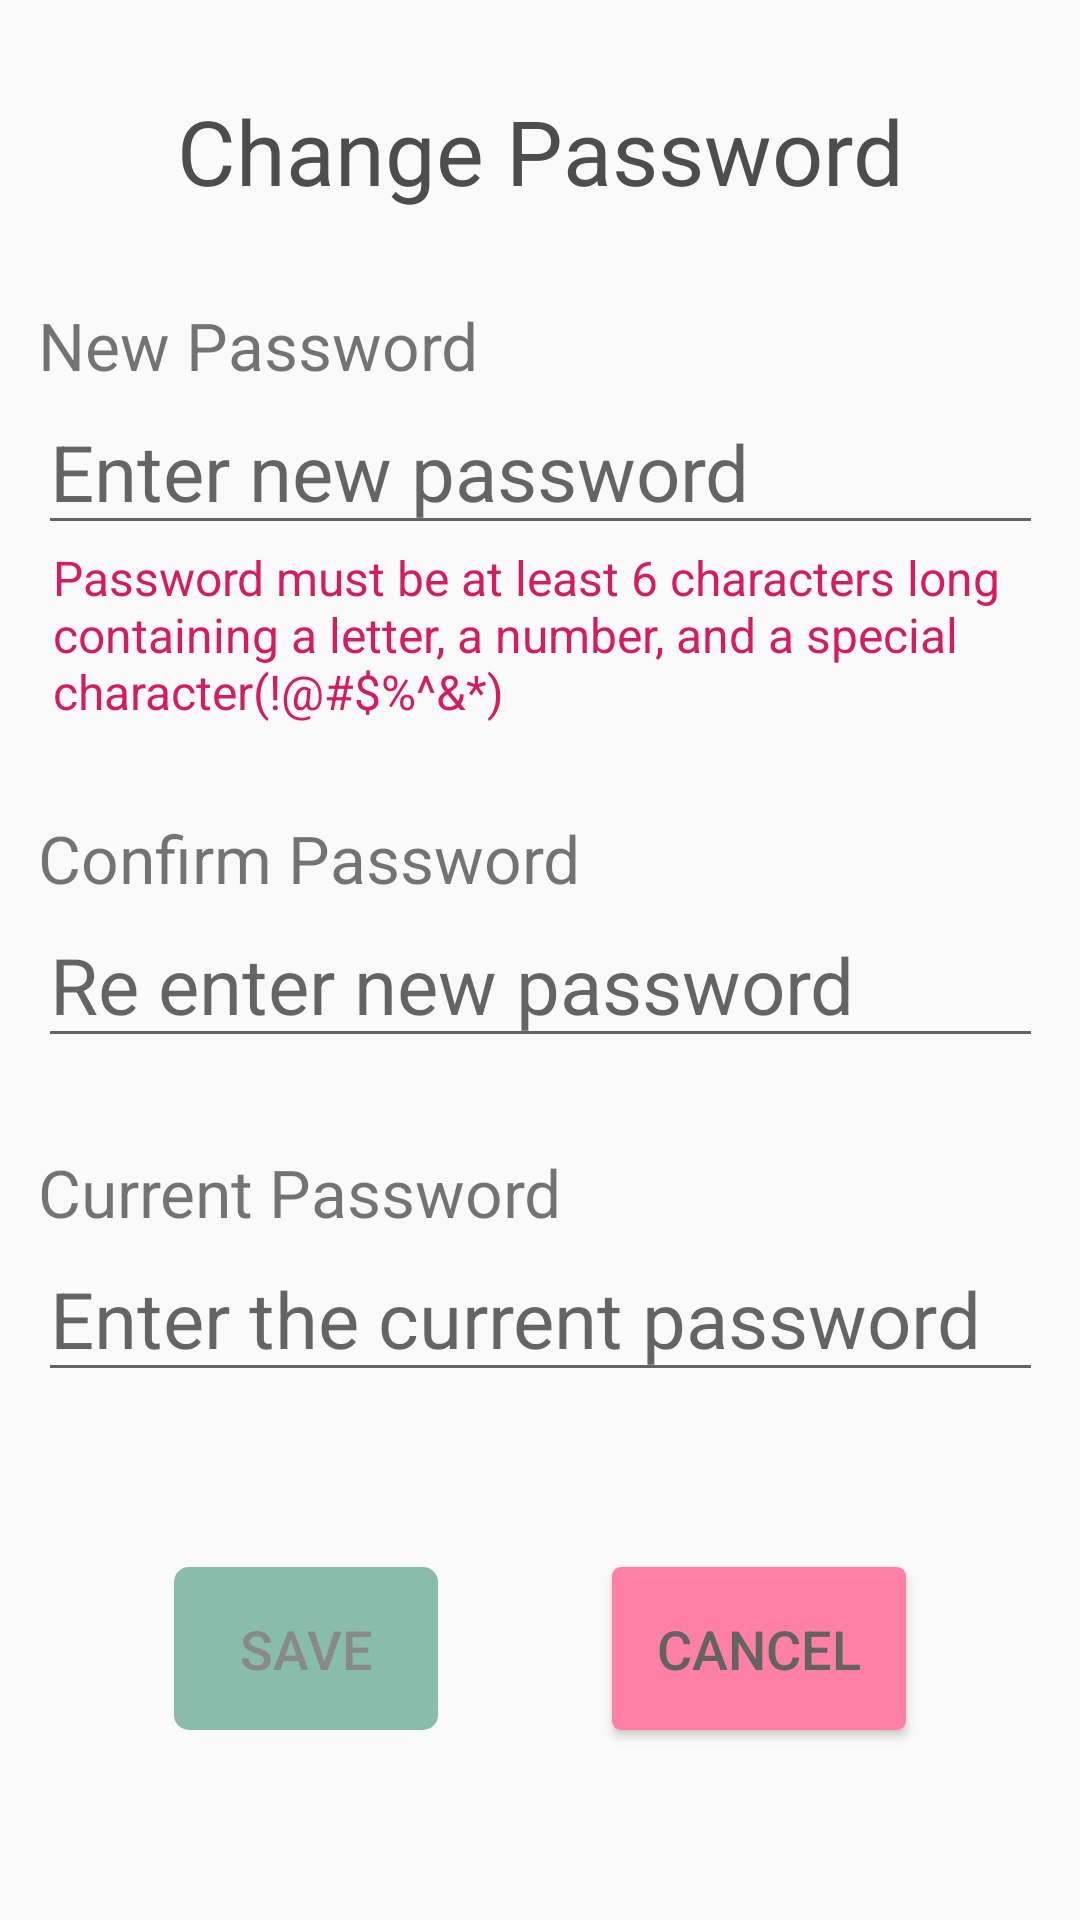

This screen was rendered from an Android layout file. Write that file and the resources it references.
<!-- AndroidManifest.xml: application theme AppTheme -->
<!-- res/layout/fragment_password_setting.xml -->
<?xml version="1.0" encoding="utf-8"?>
<android.support.v4.widget.NestedScrollView xmlns:android="http://schemas.android.com/apk/res/android"
    xmlns:app="http://schemas.android.com/apk/res-auto"
    xmlns:tools="http://schemas.android.com/tools"
    android:layout_width="match_parent"
    android:layout_height="match_parent"
    android:fillViewport="true"
    tools:context=".PasswordSettingFragment">

    <android.support.constraint.ConstraintLayout
        android:id="@+id/frameLayout"
        android:layout_width="match_parent"
        android:layout_height="match_parent">

        <TextView
            android:id="@+id/heading_change_password"
            android:layout_width="wrap_content"
            android:layout_height="wrap_content"
            android:layout_marginTop="@dimen/spacingTop_ofHeading"
            android:text="@string/heading_change_password"
            android:textColor="@color/txtColor_heading"
            android:textSize="30sp"
            app:layout_constraintEnd_toEndOf="parent"
            app:layout_constraintStart_toStartOf="parent"
            app:layout_constraintTop_toTopOf="parent" />

        <TextView
            android:id="@+id/label_new_password"
            android:layout_width="wrap_content"
            android:layout_height="wrap_content"
            android:layout_marginTop="@dimen/spacingTop_fromHeading"
            android:text="@string/label_new_password"
            android:textSize="@dimen/txtSize_label"
            app:layout_constraintStart_toStartOf="@+id/input_new_password"
            app:layout_constraintTop_toBottomOf="@+id/heading_change_password" />

        <EditText
            android:id="@+id/input_new_password"
            android:layout_width="@dimen/width_inputField"
            android:layout_height="wrap_content"
            android:autofillHints=""
            android:hint="@string/hint_new_password"
            android:imeOptions="actionNext"
            android:inputType="textPassword"
            android:maxLines="1"
            android:textSize="@dimen/txtSize_detail"
            app:layout_constraintEnd_toEndOf="parent"
            app:layout_constraintStart_toStartOf="parent"
            app:layout_constraintTop_toBottomOf="@+id/label_new_password" />

        <TextView
            android:id="@+id/err_msg_new_password"
            style="@style/error_msg"
            android:layout_width="0dp"
            android:layout_height="wrap_content"
            android:text="@string/err_password_pattern"
            android:visibility="visible"
            app:layout_constraintEnd_toEndOf="@+id/input_new_password"
            app:layout_constraintStart_toStartOf="@+id/input_new_password"
            app:layout_constraintTop_toBottomOf="@+id/input_new_password" />

        <TextView
            android:id="@+id/label_confirm_password"
            android:layout_width="wrap_content"
            android:layout_height="wrap_content"
            android:layout_marginTop="@dimen/spacingTop_fromHeading"
            android:text="@string/label_confirm_password"
            android:textSize="@dimen/txtSize_label"
            app:layout_constraintStart_toStartOf="@+id/input_confirm_password"
            app:layout_constraintTop_toBottomOf="@+id/err_msg_new_password" />

        <EditText
            android:id="@+id/input_confirm_password"
            android:layout_width="@dimen/width_inputField"
            android:layout_height="wrap_content"
            android:autofillHints=""
            android:hint="@string/hint_confirm_new_password"
            android:imeOptions="actionNext"
            android:inputType="textPassword"
            android:maxLines="1"
            android:textSize="@dimen/txtSize_detail"
            app:layout_constraintEnd_toEndOf="parent"
            app:layout_constraintStart_toStartOf="parent"
            app:layout_constraintTop_toBottomOf="@+id/label_confirm_password" />

        <TextView
            android:id="@+id/err_msg_confirm_password"
            style="@style/error_msg"
            android:layout_width="0dp"
            android:layout_height="wrap_content"
            android:text="@string/err_msg_confirm_new_password"
            app:layout_constraintEnd_toEndOf="@+id/input_confirm_password"
            app:layout_constraintStart_toStartOf="@+id/input_confirm_password"
            app:layout_constraintTop_toBottomOf="@+id/input_confirm_password" />

        <TextView
            android:id="@+id/label_old_password"
            android:layout_width="wrap_content"
            android:layout_height="wrap_content"
            android:layout_marginTop="@dimen/spacingTop_fromHeading"
            android:text="@string/label_current_password"
            android:textSize="@dimen/txtSize_label"
            app:layout_constraintStart_toStartOf="@+id/input_old_password"
            app:layout_constraintTop_toBottomOf="@+id/err_msg_confirm_password" />

        <EditText
            android:id="@+id/input_old_password"
            android:layout_width="@dimen/width_inputField"
            android:layout_height="wrap_content"
            android:autofillHints=""
            android:hint="@string/hint_old_password"
            android:imeOptions="actionDone"
            android:inputType="textPassword"
            android:maxLines="1"
            android:textSize="@dimen/txtSize_detail"
            app:layout_constraintEnd_toEndOf="parent"
            app:layout_constraintStart_toStartOf="parent"
            app:layout_constraintTop_toBottomOf="@+id/label_old_password" />

        <TextView
            android:id="@+id/err_msg_old_password"
            style="@style/error_msg"
            android:layout_width="0dp"
            android:layout_height="wrap_content"
            android:text="@string/err_msg_wrong_password"
            app:layout_constraintEnd_toEndOf="@+id/input_old_password"
            app:layout_constraintStart_toStartOf="@+id/input_old_password"
            app:layout_constraintTop_toBottomOf="@+id/input_old_password" />

        <Button
            android:id="@+id/btn_save"
            style="@style/btn_detail"
            android:layout_width="wrap_content"
            android:layout_height="wrap_content"
            android:layout_marginTop="@dimen/spacingTop_button"
            android:layout_marginBottom="@dimen/spacingBottom_buttonGrp"
            android:enabled="false"
            android:text="@string/btn_save"
            app:layout_constraintBottom_toBottomOf="parent"
            app:layout_constraintEnd_toStartOf="@+id/btn_cancel"
            app:layout_constraintHorizontal_bias="0.5"
            app:layout_constraintStart_toStartOf="parent"
            app:layout_constraintTop_toBottomOf="@+id/err_msg_old_password" />

        <Button
            android:id="@+id/btn_cancel"
            style="@style/btn_cancel"
            android:layout_width="wrap_content"
            android:layout_height="wrap_content"
            android:text="@string/btn_cancel"
            app:layout_constraintBaseline_toBaselineOf="@+id/btn_save"
            app:layout_constraintEnd_toEndOf="parent"
            app:layout_constraintHorizontal_bias="0.5"
            app:layout_constraintStart_toEndOf="@+id/btn_save" />

    </android.support.constraint.ConstraintLayout>

</android.support.v4.widget.NestedScrollView>
<!-- resources referenced by this layout -->
<resources>
  <color name="txtColor_heading">#4D4D4D</color>
  <dimen name="spacingBottom_buttonGrp">30dp</dimen>
  <dimen name="spacingTop_button">25dp</dimen>
  <dimen name="spacingTop_fromHeading">30dp</dimen>
  <dimen name="spacingTop_ofHeading">30dp</dimen>
  <dimen name="txtSize_detail">26sp</dimen>
  <dimen name="txtSize_label">22sp</dimen>
  <dimen name="width_inputField">335dp</dimen>
  <string name="btn_cancel">Cancel</string>
  <string name="btn_save">Save</string>
  <string name="err_msg_confirm_new_password">This does not match the new password</string>
  <string name="err_msg_wrong_password">Wrong password</string>
  <string name="err_password_pattern">Password must be at least 6 characters long containing a letter, a number, and a special character(!@#$%^&amp;*)</string>
  <string name="heading_change_password">Change Password</string>
  <string name="hint_confirm_new_password">Re enter new password</string>
  <string name="hint_new_password">Enter new password</string>
  <string name="hint_old_password">Enter the current password</string>
  <string name="label_confirm_password">Confirm Password</string>
  <string name="label_current_password">Current Password</string>
  <string name="label_new_password">New Password</string>
  <style name="btn_cancel" parent="@style/btn_detail">
          <item name="android:background">@drawable/btn_cancel</item>
      </style>
  <style name="btn_detail" parent="@style/btn_main">
          <item name="android:textSize">18sp</item>
      </style>
  <style name="error_msg">
          <item name="android:textColor">@color/colorAccent</item>
          <item name="android:visibility">gone</item>
          <item name="android:textSize">@dimen/txtSize_err_msg</item>
          <item name="paddingStart">5dp</item>
          <item name="android:paddingLeft">5dp</item>
      </style>
  <style name="AppTheme" parent="Theme.AppCompat.Light.DarkActionBar">
          
          <item name="colorPrimary">@color/colorPrimary</item>
          <item name="colorPrimaryDark">@color/colorPrimaryDark</item>
          <item name="colorAccent">@color/colorAccent</item>
      </style>
  <!-- drawable btn_cancel (drawable) -->
  <?xml version="1.0" encoding="utf-8"?>
  <selector xmlns:android="http://schemas.android.com/apk/res/android">
    <item android:state_pressed="true">
      <shape android:shape="rectangle">
        <solid android:color="#FF3D81"/>
        <corners android:radius="3dp" />
        
        
        
        
      </shape>
    </item>
    <item android:state_focused="true">
      <shape android:shape="rectangle">
        <solid android:color="@color/bg_btnCancel"/>
        <corners android:radius="3dp" />
        <solid android:color="#A21B49" />
      </shape>
    </item>
    <item>
      <shape android:shape="rectangle">
        <solid android:color="@color/bg_btnCancel"/>
        <corners android:radius="3dp" />
        
        
        
      </shape>
    </item>
  </selector>
  <style name="btn_main">
          <item name="android:background">@drawable/btn_bg</item>
          <item name="android:padding">15dp</item>
          <item name="android:textSize">25sp</item>
          <item name="android:textColor">@color/btn_txt_color</item>
      </style>
  <color name="colorAccent">#D81B60</color>
  <dimen name="txtSize_err_msg">16sp</dimen>
  <color name="colorPrimary">#008577</color>
  <color name="colorPrimaryDark">#00574B</color>
  <color name="bg_btnCancel">#FF80A6</color>
  <color name="button_main_pressed">#00DBC4</color>
  <dimen name="radius">5dp</dimen>
  <color name="button_main">#7AFFE5</color>
</resources>
